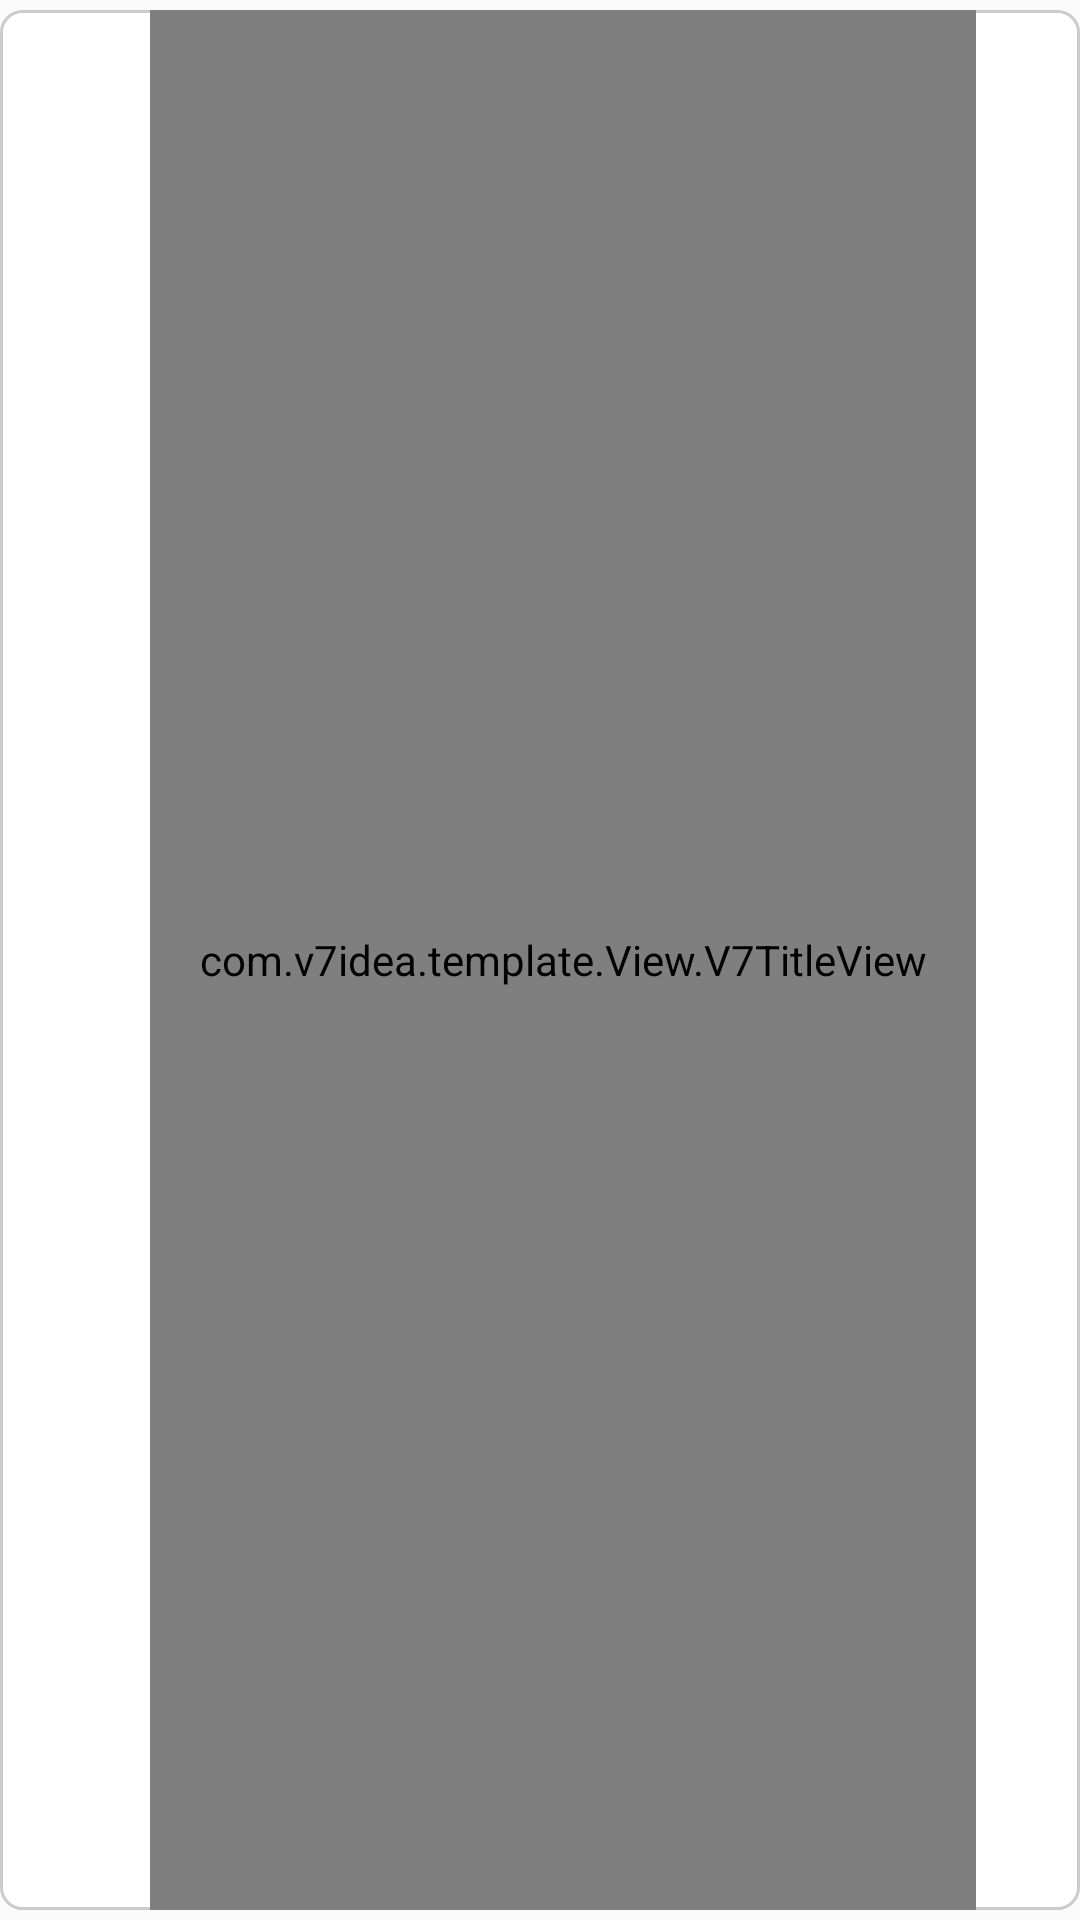

Produce the Android XML layout that renders to this screen, including the resource entries it uses.
<!-- AndroidManifest.xml: application theme AppTheme -->
<!-- res/layout/health_recommendation_list_item.xml -->
<?xml version="1.0" encoding="utf-8"?>
<RelativeLayout xmlns:android="http://schemas.android.com/apk/res/android"
    android:layout_width="match_parent"
    android:layout_height="match_parent"
    android:paddingTop="10px"
    android:paddingBottom="10px">

    <ImageView
        android:id="@+id/RecommendationItem_ImageView_Background"
        android:layout_width="match_parent"
        android:layout_height="match_parent"
        android:scaleType="fitXY"
        android:src="@drawable/ble_device_selector"/>

    <com.v7idea.template.View.V7TitleView
        android:id="@+id/RecommendationItem_V7TitleView_Name"
        android:layout_width="match_parent"
        android:layout_height="match_parent"
        android:layout_alignParentLeft="true"
        android:layout_marginLeft="150px"
        android:layout_toLeftOf="@+id/RecommendationItem_ImageView_Icon"
        android:gravity="center_vertical"
        android:textSize="@dimen/TextSize"
        android:textColor="@android:color/black"/>

    <ImageView
        android:id="@+id/RecommendationItem_ImageView_Icon"
        android:layout_width="64px"
        android:layout_height="64px"
        android:layout_alignParentRight="true"
        android:layout_centerVertical="true"
        android:layout_marginRight="40px"
        android:scaleType="fitXY"/>

</RelativeLayout>
<!-- resources referenced by this layout -->
<resources>
  <item type="dimen" name="TextSize">40px</item>
  <!-- drawable ble_device_selector (drawable) -->
  <?xml version="1.0" encoding="utf-8"?>
  <selector xmlns:android="http://schemas.android.com/apk/res/android">
      <item android:drawable="@drawable/gray_frame_dark_gray_content" android:state_selected="true"/>
      <item android:drawable="@drawable/gray_frame_white_content" android:state_selected="false"/>
  </selector>
  <style name="AppTheme" parent="Theme.AppCompat.Light.NoActionBar">
          
          <item name="windowActionBar">false</item>
          <item name="windowNoTitle">true</item>
  
          <item name="colorPrimary">@color/colorPrimary</item>
          <item name="colorPrimaryDark">@color/colorPrimaryDark</item>
          <item name="colorAccent">@color/colorAccent</item>
      </style>
  <!-- drawable gray_frame_dark_gray_content (drawable) -->
  <?xml version="1.0" encoding="utf-8"?>
  <layer-list xmlns:android="http://schemas.android.com/apk/res/android">
      <item>
          <shape android:shape="rectangle">
  
              <stroke
                  android:width="1dp"
                  android:color="@color/color_CBCBCB" />
  
              <corners
                  android:radius="7dp"/>
  
              <padding
                  android:bottom="0dp"
                  android:left="0dp"
                  android:right="0dp"
                  android:top="0dp" />
  
          </shape>
      </item>
  
      <item
          android:bottom="1dp"
          android:top="1dp"
          android:left="1dp"
          android:right="1dp">
          <shape android:shape="rectangle">
              <solid android:color="@color/color_F5F5F5" />
              <corners
                  android:radius="7dp"/>
          </shape>
      </item>
  </layer-list>
  <!-- drawable gray_frame_white_content (drawable) -->
  <?xml version="1.0" encoding="utf-8"?>
  <layer-list xmlns:android="http://schemas.android.com/apk/res/android">
      <item>
          <shape android:shape="rectangle">
  
              <stroke
                  android:width="1dp"
                  android:color="@color/color_CBCBCB" />
  
              <corners
                  android:radius="7dp"/>
  
              <padding
                  android:bottom="0dp"
                  android:left="0dp"
                  android:right="0dp"
                  android:top="0dp" />
  
          </shape>
      </item>
  
      <item
          android:bottom="1dp"
          android:top="1dp"
          android:left="1dp"
          android:right="1dp">
          <shape android:shape="rectangle">
              <solid android:color="@android:color/white" />
              <corners
                  android:radius="7dp"/>
          </shape>
      </item>
  </layer-list>
  <color name="colorPrimary">#3F51B5</color>
  <color name="colorPrimaryDark">#303F9F</color>
  <color name="colorAccent">#FF4081</color>
  <color name="color_CBCBCB">#CBCBCB</color>
  <color name="color_F5F5F5">#F5F5F5</color>
</resources>
